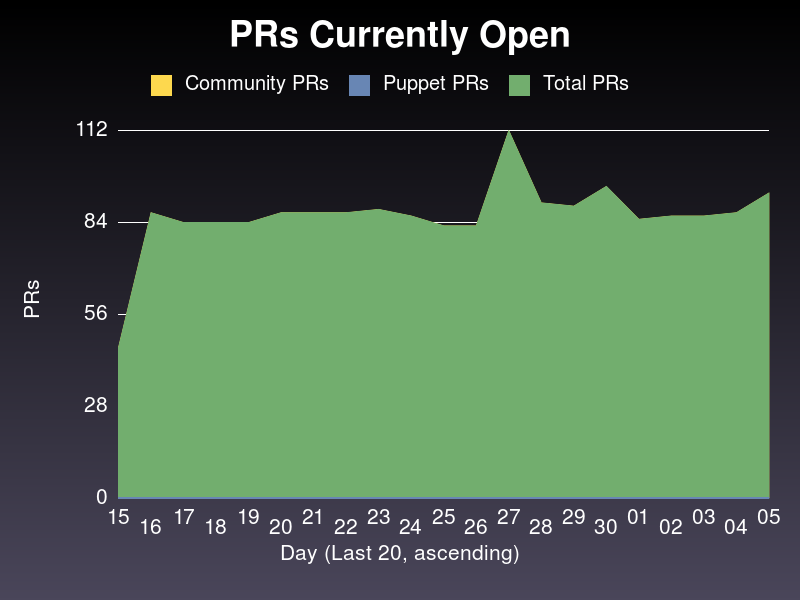

The file beside this chart, header and first rows:
date, community, puppet, total
2020-04-15, 46, 0, 46
2020-04-16, 87, 0, 87
2020-04-17, 84, 0, 84
2020-04-18, 84, 0, 84
2020-04-19, 84, 0, 84
2020-04-20, 87, 0, 87
2020-04-21, 87, 0, 87
2020-04-22, 87, 0, 87
2020-04-23, 88, 0, 88
2020-04-24, 86, 0, 86
2020-04-25, 83, 0, 83
2020-04-26, 83, 0, 83
2020-04-27, 112, 0, 112
2020-04-28, 90, 0, 90
2020-04-29, 89, 0, 89
2020-04-30, 95, 0, 95
2020-05-01, 85, 0, 85
2020-05-02, 86, 0, 86
2020-05-03, 86, 0, 86
2020-05-04, 87, 0, 87
2020-05-05, 93, 0, 93
